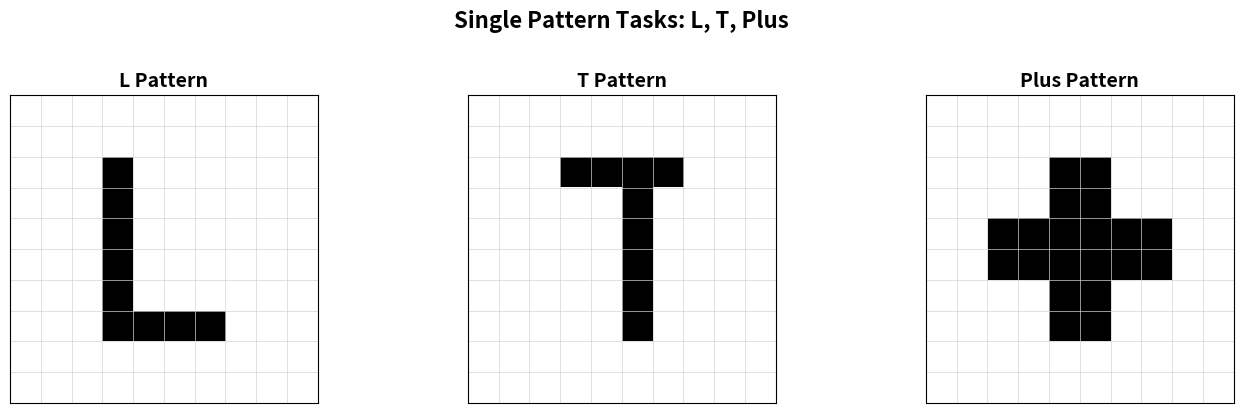
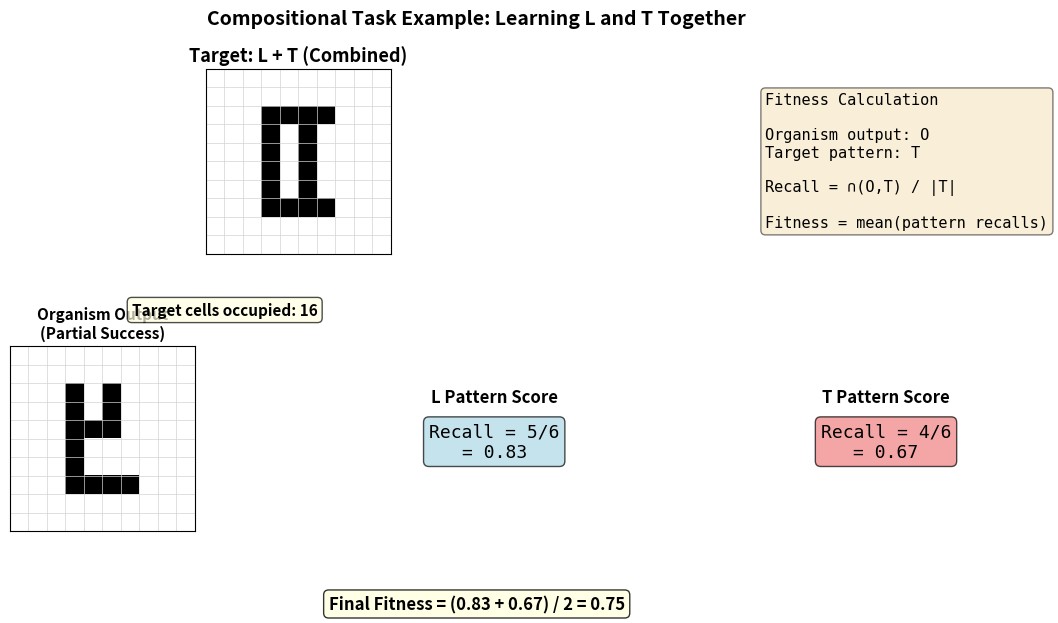
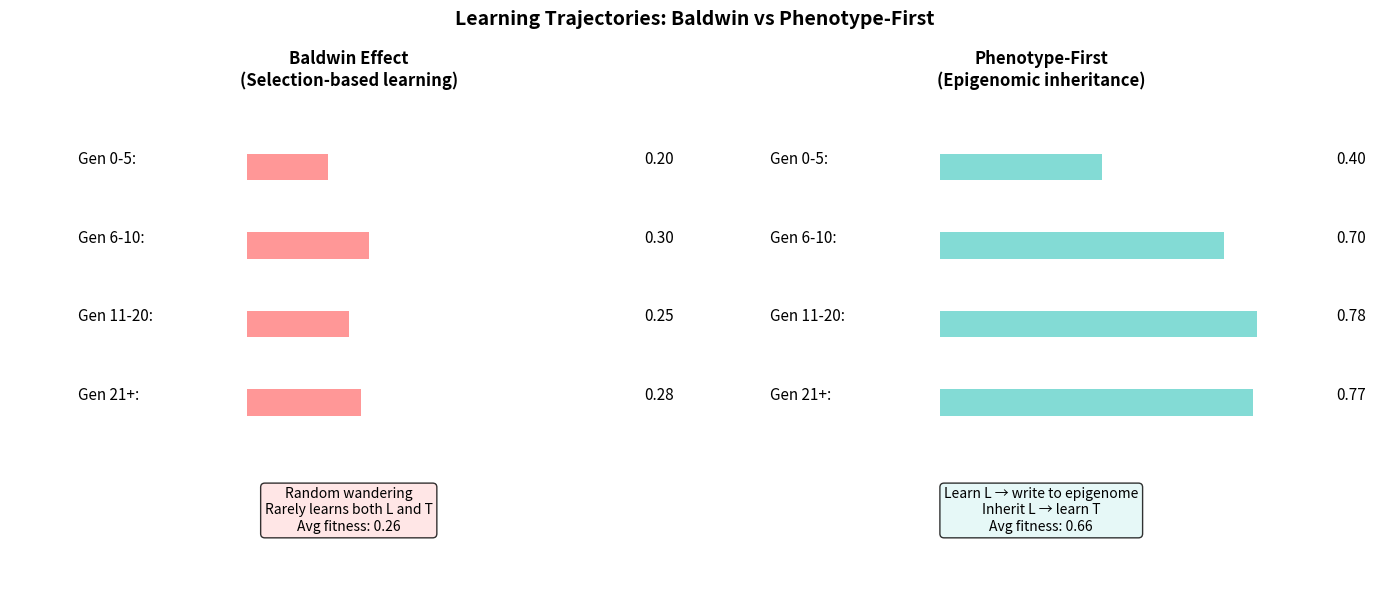

Here is the Python script that generated these plots, in order:
"""
Visualize the L, T, Plus shapes and fitness calculation
Publication-quality figures for Nature manuscript
"""

import numpy as np
import matplotlib.pyplot as plt
import matplotlib.patches as mpatches
from matplotlib.patches import Rectangle

def render_shape(grid_size=10, shape='L'):
    """Render a shape on a grid"""
    grid = np.zeros((grid_size, grid_size))

    if shape == 'L':
        # L shape: vertical line + horizontal line at bottom
        grid[2:8, 3] = 1  # vertical
        grid[7, 3:7] = 1  # horizontal
    elif shape == 'T':
        # T shape: horizontal line at top + vertical down center
        grid[2, 3:7] = 1  # horizontal
        grid[2:8, 5] = 1  # vertical
    elif shape == 'Plus':
        # Plus shape: horizontal + vertical cross
        grid[4:6, 2:8] = 1  # horizontal bar
        grid[2:8, 4:6] = 1  # vertical bar

    return grid

def plot_single_shapes(figsize=(14, 4)):
    """3-panel figure showing L, T, Plus shapes"""
    fig, axes = plt.subplots(1, 3, figsize=figsize, dpi=300)
    shapes = ['L', 'T', 'Plus']

    for idx, shape in enumerate(shapes):
        ax = axes[idx]
        grid = render_shape(shape=shape)

        # Show grid
        ax.imshow(grid, cmap='Greys', vmin=0, vmax=1, origin='upper')

        # Grid lines
        for i in range(11):
            ax.axhline(i-0.5, color='lightgray', linewidth=0.5)
            ax.axvline(i-0.5, color='lightgray', linewidth=0.5)

        ax.set_xticks([])
        ax.set_yticks([])
        ax.set_title(f'{shape} Pattern', fontsize=14, fontweight='bold')
        ax.set_aspect('equal')

    plt.suptitle('Single Pattern Tasks: L, T, Plus', fontsize=16, fontweight='bold', y=1.02)
    plt.tight_layout()
    plt.savefig('task_shapes.png', dpi=300, bbox_inches='tight')
    print("✅ Saved: task_shapes.png")
    plt.close()

def plot_compositional_example(figsize=(14, 6)):
    """Show compositional L+T task example with fitness calculation"""
    fig = plt.figure(figsize=figsize, dpi=300)

    # Create grid for subplots with more space
    gs = fig.add_gridspec(2, 3, hspace=0.5, wspace=0.3)

    # Panel A: Target L+T (both patterns combined)
    ax_target = fig.add_subplot(gs[0, :2])
    grid_LT = render_shape(shape='L').copy()
    grid_T = render_shape(shape='T').copy()
    combined = np.minimum(grid_LT + grid_T, 1)  # combine

    ax_target.imshow(combined, cmap='Greys', vmin=0, vmax=1, origin='upper')
    for i in range(11):
        ax_target.axhline(i-0.5, color='lightgray', linewidth=0.5)
        ax_target.axvline(i-0.5, color='lightgray', linewidth=0.5)
    ax_target.set_xticks([])
    ax_target.set_yticks([])
    ax_target.set_title('Target: L + T (Combined)', fontsize=13, fontweight='bold')

    # Move text below the figure with more space
    fig.text(0.32, 0.47, 'Target cells occupied: {}'.format(int(combined.sum())),
             ha='center', fontsize=11, fontweight='bold',
             bbox=dict(boxstyle='round', facecolor='lightyellow', alpha=0.7))

    # Panel B: Fitness formula
    ax_formula = fig.add_subplot(gs[0, 2])
    ax_formula.axis('off')
    formula_text = (
        "Fitness Calculation\n\n"
        "Organism output: O\n"
        "Target pattern: T\n\n"
        "Recall = ∩(O,T) / |T|\n\n"
        "Fitness = mean(pattern recalls)"
    )
    ax_formula.text(0.1, 0.5, formula_text, fontsize=11, family='monospace',
                   verticalalignment='center',
                   bbox=dict(boxstyle='round', facecolor='wheat', alpha=0.5))

    # Panel C: Example organism output (imperfect)
    ax_output = fig.add_subplot(gs[1, 0])
    organism = np.array([
        [0,0,0,0,0,0,0,0,0,0],
        [0,0,0,0,0,0,0,0,0,0],
        [0,0,0,1,0,1,0,0,0,0],  # partial T (top)
        [0,0,0,1,0,1,0,0,0,0],  # partial T
        [0,0,0,1,1,1,0,0,0,0],  # partial T
        [0,0,0,1,0,0,0,0,0,0],  # partial L (vertical)
        [0,0,0,1,0,0,0,0,0,0],  # partial L
        [0,0,0,1,1,1,1,0,0,0],  # partial L (horizontal)
        [0,0,0,0,0,0,0,0,0,0],
        [0,0,0,0,0,0,0,0,0,0],
    ])
    ax_output.imshow(organism, cmap='Greys', vmin=0, vmax=1, origin='upper')
    for i in range(11):
        ax_output.axhline(i-0.5, color='lightgray', linewidth=0.5)
        ax_output.axvline(i-0.5, color='lightgray', linewidth=0.5)
    ax_output.set_xticks([])
    ax_output.set_yticks([])
    ax_output.set_title('Organism Output\n(Partial Success)', fontsize=11, fontweight='bold')

    # Panel D: L component score
    ax_l = fig.add_subplot(gs[1, 1])
    ax_l.axis('off')
    ax_l.text(0.5, 0.7, "L Pattern Score", ha='center', fontsize=12, fontweight='bold')
    ax_l.text(0.5, 0.4, "Recall = 5/6\n= 0.83", ha='center', fontsize=13,
             family='monospace',
             bbox=dict(boxstyle='round', facecolor='lightblue', alpha=0.7))
    ax_l.set_xlim(0, 1)
    ax_l.set_ylim(0, 1)

    # Panel E: T component score
    ax_t = fig.add_subplot(gs[1, 2])
    ax_t.axis('off')
    ax_t.text(0.5, 0.7, "T Pattern Score", ha='center', fontsize=12, fontweight='bold')
    ax_t.text(0.5, 0.4, "Recall = 4/6\n= 0.67", ha='center', fontsize=13,
             family='monospace',
             bbox=dict(boxstyle='round', facecolor='lightcoral', alpha=0.7))
    ax_t.set_xlim(0, 1)
    ax_t.set_ylim(0, 1)

    fig.text(0.5, -0.02, 'Final Fitness = (0.83 + 0.67) / 2 = 0.75',
            ha='center', fontsize=12, fontweight='bold',
            bbox=dict(boxstyle='round', facecolor='lightyellow', alpha=0.8))

    plt.suptitle('Compositional Task Example: Learning L and T Together',
                fontsize=14, fontweight='bold', y=0.98)
    plt.savefig('task_compositional_example.png', dpi=300, bbox_inches='tight')
    print("✅ Saved: task_compositional_example.png")
    plt.close()

def plot_learning_comparison(figsize=(14, 6)):
    """Compare Baldwin vs Phenotype-First learning on L+T task"""
    fig, axes = plt.subplots(1, 2, figsize=figsize, dpi=300)

    # Baldwin: Random wandering
    ax_b = axes[0]
    ax_b.axis('off')

    generations_b = ['Gen 0-5', 'Gen 6-10', 'Gen 11-20', 'Gen 21+']
    fitness_b = [0.2, 0.3, 0.25, 0.28]

    ax_b.text(0.5, 0.95, 'Baldwin Effect\n(Selection-based learning)',
             ha='center', fontsize=12, fontweight='bold')

    y_pos = 0.8
    for gen, fit in zip(generations_b, fitness_b):
        ax_b.text(0.1, y_pos, f'{gen}:', fontsize=11)
        bar_width = fit * 0.6
        rect = Rectangle((0.35, y_pos-0.03), bar_width, 0.05,
                         facecolor='#FF6B6B', alpha=0.7)
        ax_b.add_patch(rect)
        ax_b.text(0.98, y_pos, f'{fit:.2f}', ha='right', fontsize=11)
        y_pos -= 0.15

    ax_b.text(0.5, 0.1, 'Random wandering\nRarely learns both L and T\nAvg fitness: 0.26',
             ha='center', fontsize=10, style='italic',
             bbox=dict(boxstyle='round', facecolor='#FFE0E0', alpha=0.8))

    ax_b.set_xlim(0, 1)
    ax_b.set_ylim(0, 1)

    # Phenotype-First: Cumulative learning
    ax_p = axes[1]
    ax_p.axis('off')

    generations_p = ['Gen 0-5', 'Gen 6-10', 'Gen 11-20', 'Gen 21+']
    fitness_p = [0.4, 0.7, 0.78, 0.77]

    ax_p.text(0.5, 0.95, 'Phenotype-First\n(Epigenomic inheritance)',
             ha='center', fontsize=12, fontweight='bold')

    y_pos = 0.8
    for gen, fit in zip(generations_p, fitness_p):
        ax_p.text(0.1, y_pos, f'{gen}:', fontsize=11)
        bar_width = fit * 0.6
        rect = Rectangle((0.35, y_pos-0.03), bar_width, 0.05,
                         facecolor='#4ECDC4', alpha=0.7)
        ax_p.add_patch(rect)
        ax_p.text(0.98, y_pos, f'{fit:.2f}', ha='right', fontsize=11)
        y_pos -= 0.15

    ax_p.text(0.5, 0.1, 'Learn L → write to epigenome\nInherit L → learn T\nAvg fitness: 0.66',
             ha='center', fontsize=10, style='italic',
             bbox=dict(boxstyle='round', facecolor='#E0F7F6', alpha=0.8))

    ax_p.set_xlim(0, 1)
    ax_p.set_ylim(0, 1)

    plt.suptitle('Learning Trajectories: Baldwin vs Phenotype-First',
                fontsize=14, fontweight='bold', y=0.98)
    plt.tight_layout()
    plt.savefig('learning_comparison.png', dpi=300, bbox_inches='tight')
    print("✅ Saved: learning_comparison.png")
    plt.close()

def main():
    print("\n" + "="*80)
    print("GENERATING TASK VISUALIZATION FIGURES")
    print("="*80 + "\n")

    plot_single_shapes()
    plot_compositional_example()
    plot_learning_comparison()

    print("\n" + "="*80)
    print("✅ All visualization figures generated!")
    print("="*80 + "\n")

if __name__ == "__main__":
    main()
